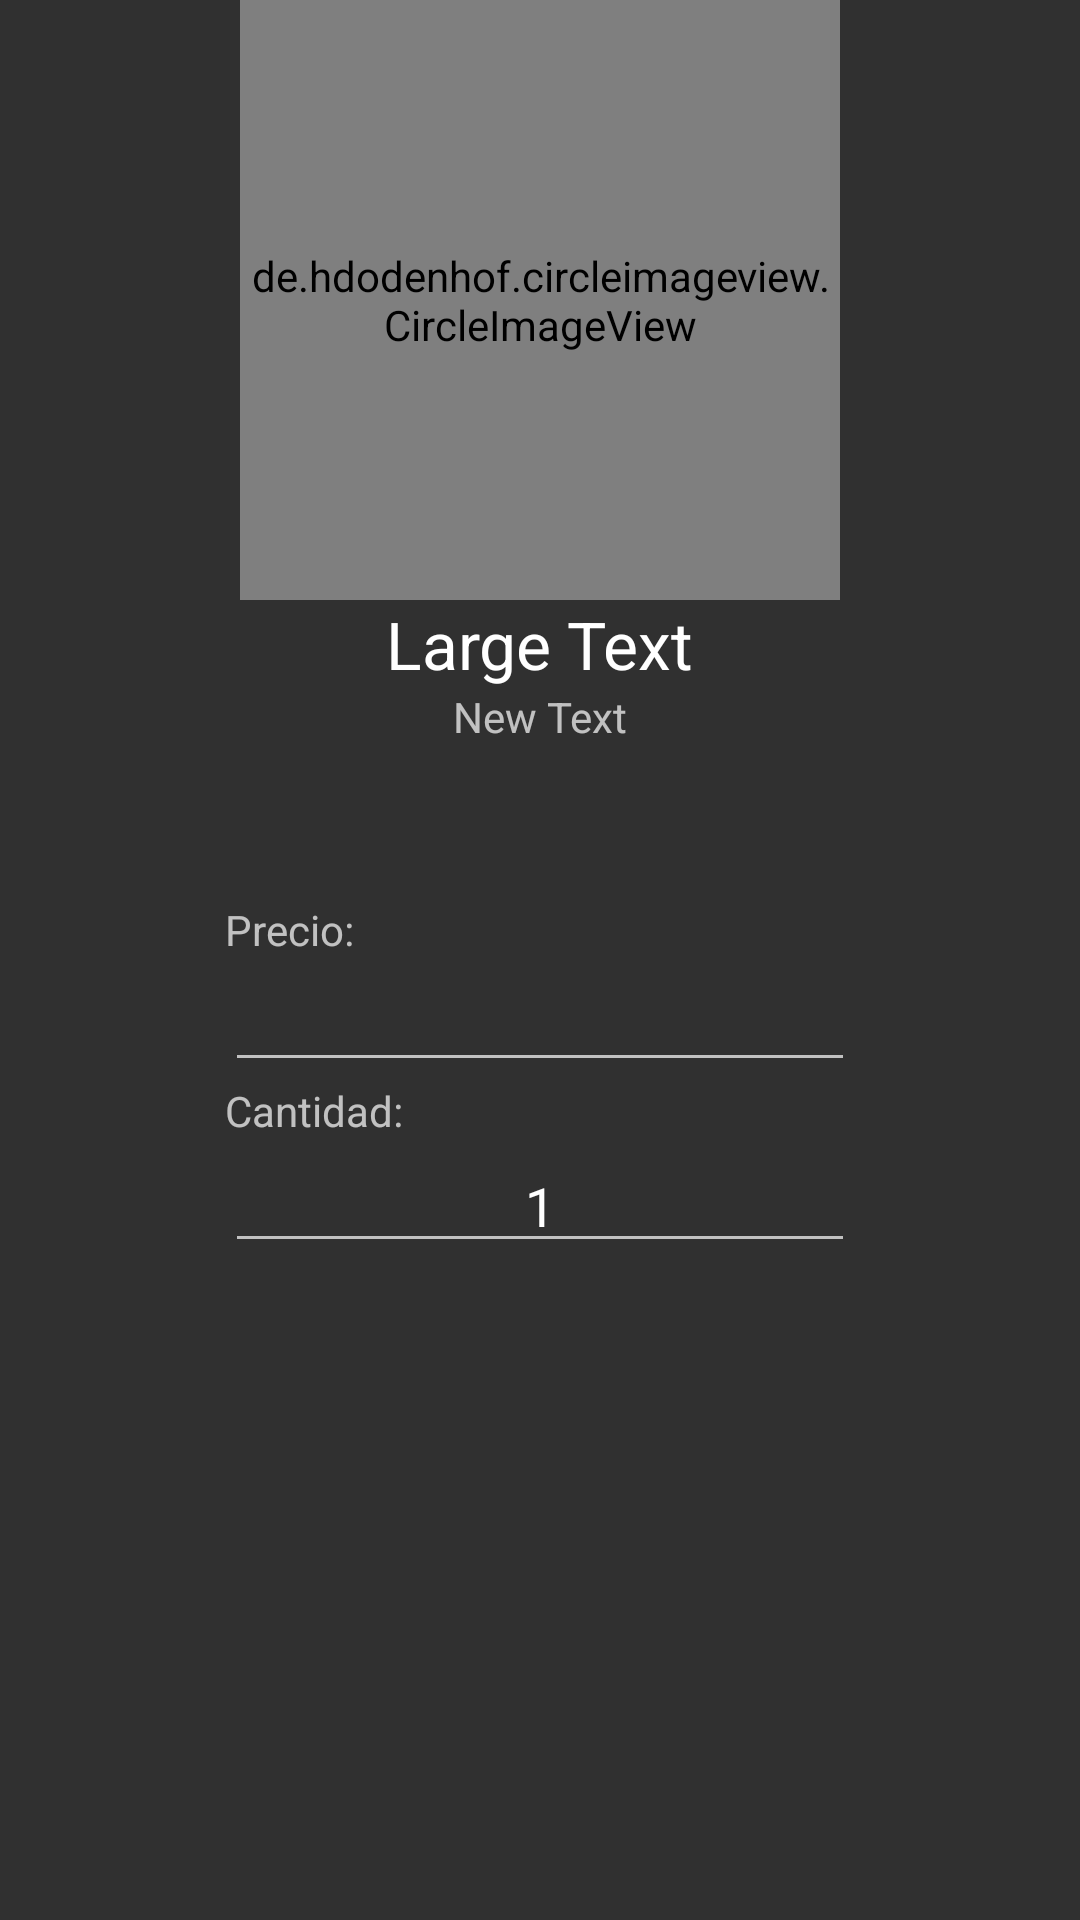

The Android layout XML behind this screen, and the referenced resources:
<!-- AndroidManifest.xml: application theme Theme.AppCompat -->
<!-- res/layout/fragment_producto_detalle.xml -->
<RelativeLayout xmlns:android="http://schemas.android.com/apk/res/android"
    xmlns:tools="http://schemas.android.com/tools"
    android:layout_width="match_parent"
    android:layout_height="match_parent"
    tools:context="com.hamburgo.tecnoparque.hamburgo.ProductoDetalleFragment">

    <de.hdodenhof.circleimageview.CircleImageView
        xmlns:app="http://schemas.android.com/apk/res-auto"
        android:id="@+id/itemImage"
        android:layout_width="200dp"
        android:layout_height="200dp"
        app:civ_border_width="2dp"
        app:civ_border_color="@color/colorAccent"
        android:layout_alignParentTop="true"
        android:layout_centerHorizontal="true"
        android:src="@drawable/commerce" />

    <TextView
        android:layout_width="wrap_content"
        android:layout_height="wrap_content"
        android:textAppearance="?android:attr/textAppearanceLarge"
        android:text="Large Text"
        android:id="@+id/txtNombre"
        android:layout_below="@+id/itemImage"
        android:layout_centerHorizontal="true" />

    <TextView
        android:layout_width="wrap_content"
        android:layout_height="wrap_content"
        android:text="New Text"
        android:id="@+id/txtTipo"
        android:layout_below="@+id/txtNombre"
        android:layout_centerHorizontal="true" />

    <LinearLayout
        android:orientation="vertical"
        android:layout_width="wrap_content"
        android:layout_height="wrap_content"
        android:weightSum="1"
        android:layout_below="@+id/txtTipo"
        android:layout_centerHorizontal="true"
        android:layout_marginTop="52dp">

        <TextView
            android:layout_width="wrap_content"
            android:layout_height="wrap_content"
            android:text="Precio:"
            android:id="@+id/textView12"
            android:layout_centerHorizontal="true" />

        <EditText
            android:layout_width="wrap_content"
            android:layout_height="wrap_content"
            android:inputType="number"
            android:ems="10"
            android:gravity="right"
            android:id="@+id/edtPrecio"
            android:layout_centerHorizontal="true"
            android:textAlignment="gravity" />

        <TextView
            android:layout_width="wrap_content"
            android:layout_height="wrap_content"
            android:text="Cantidad:"
            android:id="@+id/textView13"
            android:layout_below="@+id/txtNombre"
            android:layout_centerHorizontal="true" />

        <EditText
            android:layout_width="wrap_content"
            android:layout_height="wrap_content"
            android:inputType="number"
            android:ems="10"
            android:maxLength="3"
            android:id="@+id/edtCantidad"
            android:text="1"
            android:layout_centerHorizontal="true"
            android:textAlignment="center" />

    </LinearLayout>

</RelativeLayout>
<!-- resources referenced by this layout -->
<resources>
  <color name="colorAccent">#009688</color>
  <!-- drawable commerce: png bitmap (drawable, 2632 bytes) -->
</resources>
